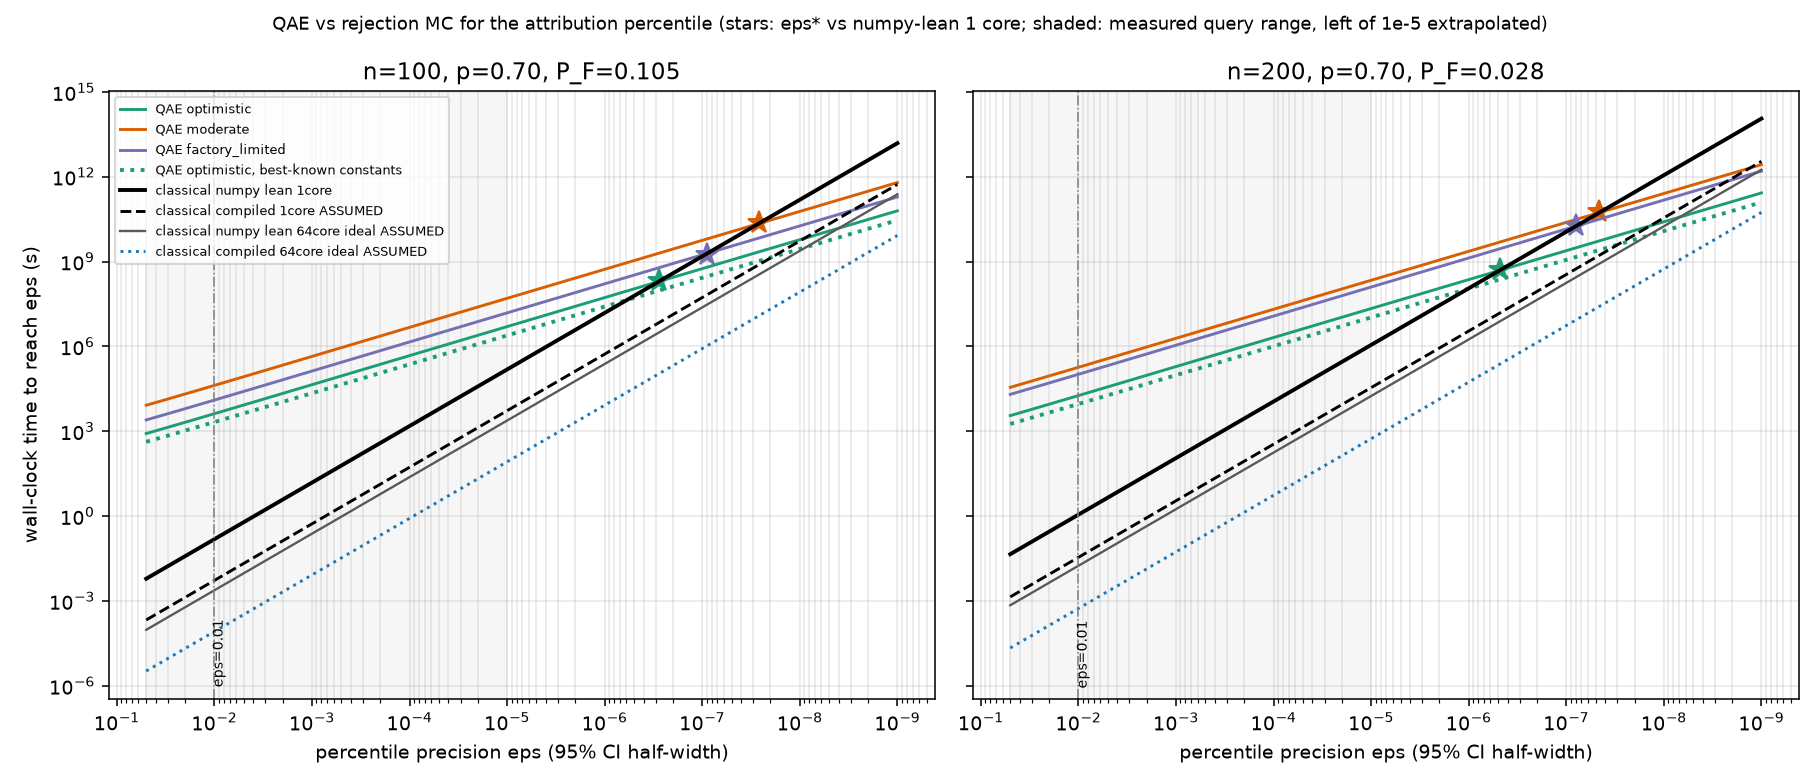

The file beside this chart, header and first rows:
n, k, a_F, a_G, p, quantum_constants, assumption, baseline, eps_star, flag, t_proposal_s, t_quantum_eps0.01_s, t_classical_eps0.01_s, ratio_q_over_c_eps0.01, t_quantum_eps0.001_s, t_classical_eps0.001_s, ratio_q_over_c_eps0.001, queries_eps0.01, queries_eps0.001, classical_proposals_eps0.01, classical_proposals_eps0.001, oracle_toffoli_F, oracle_toffoli_G
50, 5, 0.177, 0.1239, 0.7, default, optimistic, numpy_lean_1core, 2.22944819817711e-07, ok, 9.379899166665003e-07, 1438, 0.04276, 33624, 15221, 4.276, 3560, 19090, 190901, 45588, 4558842, 5505, 8055
50, 5, 0.177, 0.1239, 0.7, default, optimistic, compiled_1core_ASSUMED, 9.929211838593796e-09, ok, 4.5000000000000006e-08, 1438, 0.002051, 700876, 15221, 0.2051, 74196, 19090, 190901, 45588, 4558842, 5505, 8055
50, 5, 0.177, 0.1239, 0.7, default, optimistic, numpy_lean_64core_ideal_ASSUMED, 3.1505505905835436e-09, ok, 9.379899166665003e-07, 1438, 0.0006681, 2151968, 15221, 0.06681, 227810, 19090, 190901, 45588, 4558842, 5505, 8055
50, 5, 0.177, 0.1239, 0.7, default, optimistic, compiled_64core_ideal_ASSUMED, 1e-09, classical_wins_even_at_1e-9, 4.5000000000000006e-08, 1438, 3.2054360232534735e-05, 44856095, 15221, 0.003205, 4748517, 19090, 190901, 45588, 4558842, 5505, 8055
50, 5, 0.177, 0.1239, 0.7, default, moderate, numpy_lean_1core, 2.106147034445638e-08, ok, 9.379899166665003e-07, 14378, 0.04276, 336245, 152211, 4.276, 35595, 19090, 190901, 45588, 4558842, 5505, 8055
50, 5, 0.177, 0.1239, 0.7, default, moderate, compiled_1core_ASSUMED, 1e-09, classical_wins_even_at_1e-9, 4.5000000000000006e-08, 14378, 0.002051, 7008765, 152211, 0.2051, 741956, 19090, 190901, 45588, 4558842, 5505, 8055
50, 5, 0.177, 0.1239, 0.7, default, moderate, numpy_lean_64core_ideal_ASSUMED, 1e-09, classical_wins_even_at_1e-9, 9.379899166665003e-07, 14378, 0.0006681, 21519680, 152211, 0.06681, 2278098, 19090, 190901, 45588, 4558842, 5505, 8055
50, 5, 0.177, 0.1239, 0.7, default, moderate, compiled_64core_ideal_ASSUMED, 1e-09, classical_wins_even_at_1e-9, 4.5000000000000006e-08, 14378, 3.2054360232534735e-05, 448560951, 152211, 0.003205, 47485166, 19090, 190901, 45588, 4558842, 5505, 8055
50, 5, 0.177, 0.1239, 0.7, default, factory_limited, numpy_lean_1core, 1.2995288030745908e-07, ok, 9.379899166665003e-07, 2466, 0.04276, 57657, 26026, 4.276, 6086, 19090, 190901, 45588, 4558842, 5505, 8055
50, 5, 0.177, 0.1239, 0.7, default, factory_limited, compiled_1core_ASSUMED, 5.808411403221198e-09, ok, 4.5000000000000006e-08, 2466, 0.002051, 1201817, 26026, 0.2051, 126863, 19090, 190901, 45588, 4558842, 5505, 8055
50, 5, 0.177, 0.1239, 0.7, default, factory_limited, numpy_lean_64core_ideal_ASSUMED, 1.845218160081681e-09, ok, 9.379899166665003e-07, 2466, 0.0006681, 3690052, 26026, 0.06681, 389519, 19090, 190901, 45588, 4558842, 5505, 8055
50, 5, 0.177, 0.1239, 0.7, default, factory_limited, compiled_64core_ideal_ASSUMED, 1e-09, classical_wins_even_at_1e-9, 4.5000000000000006e-08, 2466, 3.2054360232534735e-05, 76916258, 26026, 0.003205, 8119222, 19090, 190901, 45588, 4558842, 5505, 8055
50, 5, 0.177, 0.1239, 0.7, qbest, optimistic, numpy_lean_1core, 4.767732042621537e-07, ok, 9.379899166665003e-07, 727, 0.04276, 17002, 7590, 4.276, 1775, 19090, 190901, 45588, 4558842, 5505, 8055
50, 5, 0.177, 0.1239, 0.7, qbest, optimistic, compiled_1core_ASSUMED, 2.1517216174353526e-08, ok, 4.5000000000000006e-08, 727, 0.002051, 354385, 7590, 0.2051, 36999, 19090, 190901, 45588, 4558842, 5505, 8055
50, 5, 0.177, 0.1239, 0.7, qbest, optimistic, numpy_lean_64core_ideal_ASSUMED, 6.8579148141238974e-09, ok, 9.379899166665003e-07, 727, 0.0006681, 1088102, 7590, 0.06681, 113602, 19090, 190901, 45588, 4558842, 5505, 8055
50, 5, 0.177, 0.1239, 0.7, qbest, optimistic, compiled_64core_ideal_ASSUMED, 1e-09, classical_wins_even_at_1e-9, 4.5000000000000006e-08, 727, 3.2054360232534735e-05, 22680636, 7590, 0.003205, 2367954, 19090, 190901, 45588, 4558842, 5505, 8055
50, 5, 0.177, 0.1239, 0.7, qbest, moderate, numpy_lean_1core, 4.5503033740801914e-08, ok, 9.379899166665003e-07, 7270, 0.04276, 170016, 75903, 4.276, 17750, 19090, 190901, 45588, 4558842, 5505, 8055
50, 5, 0.177, 0.1239, 0.7, qbest, moderate, compiled_1core_ASSUMED, 2.0592616924656195e-09, ok, 4.5000000000000006e-08, 7270, 0.002051, 3543849, 75903, 0.2051, 369993, 19090, 190901, 45588, 4558842, 5505, 8055
50, 5, 0.177, 0.1239, 0.7, qbest, moderate, numpy_lean_64core_ideal_ASSUMED, 1e-09, classical_wins_even_at_1e-9, 9.379899166665003e-07, 7270, 0.0006681, 10881019, 75903, 0.06681, 1136024, 19090, 190901, 45588, 4558842, 5505, 8055
50, 5, 0.177, 0.1239, 0.7, qbest, moderate, compiled_64core_ideal_ASSUMED, 1e-09, classical_wins_even_at_1e-9, 4.5000000000000006e-08, 7270, 3.2054360232534735e-05, 226806364, 75903, 0.003205, 23679537, 19090, 190901, 45588, 4558842, 5505, 8055
50, 5, 0.177, 0.1239, 0.7, qbest, factory_limited, numpy_lean_1core, 3.2848460340246607e-07, ok, 9.379899166665003e-07, 1013, 0.04276, 23696, 10657, 4.276, 2492, 19090, 190901, 45588, 4558842, 5505, 8055
50, 5, 0.177, 0.1239, 0.7, qbest, factory_limited, compiled_1core_ASSUMED, 1.4713948120796232e-08, ok, 4.5000000000000006e-08, 1013, 0.002051, 493930, 10657, 0.2051, 51947, 19090, 190901, 45588, 4558842, 5505, 8055
50, 5, 0.177, 0.1239, 0.7, qbest, factory_limited, numpy_lean_64core_ideal_ASSUMED, 4.677732158486303e-09, ok, 9.379899166665003e-07, 1013, 0.0006681, 1516561, 10657, 0.06681, 159498, 19090, 190901, 45588, 4558842, 5505, 8055
50, 5, 0.177, 0.1239, 0.7, qbest, factory_limited, compiled_64core_ideal_ASSUMED, 1e-09, classical_wins_even_at_1e-9, 4.5000000000000006e-08, 1013, 3.2054360232534735e-05, 31611539, 10657, 0.003205, 3324621, 19090, 190901, 45588, 4558842, 5505, 8055
100, 10, 0.1051, 0.0736, 0.7, default, optimistic, numpy_lean_1core, 2.7945698157282916e-07, ok, 2.007444066666627e-06, 4211, 0.154, 27339, 44535, 15.4, 2892, 25629, 256285, 76724, 7672425, 12307, 17853
100, 10, 0.1051, 0.0736, 0.7, default, optimistic, compiled_1core_ASSUMED, 9.012195124599049e-09, ok, 7e-08, 4211, 0.005371, 784010, 44535, 0.5371, 82922, 25629, 256285, 76724, 7672425, 12307, 17853
100, 10, 0.1051, 0.0736, 0.7, default, optimistic, numpy_lean_64core_ideal_ASSUMED, 3.967023343605736e-09, ok, 2.007444066666627e-06, 4211, 0.002407, 1749670, 44535, 0.2407, 185057, 25629, 256285, 76724, 7672425, 12307, 17853
100, 10, 0.1051, 0.0736, 0.7, default, optimistic, compiled_64core_ideal_ASSUMED, 1e-09, classical_wins_even_at_1e-9, 7e-08, 4211, 8.391715014100228e-05, 50176634, 44535, 0.008392, 5307023, 25629, 256285, 76724, 7672425, 12307, 17853
100, 10, 0.1051, 0.0736, 0.7, default, moderate, numpy_lean_1core, 2.6469197517328926e-08, ok, 2.007444066666627e-06, 42107, 0.154, 273386, 445350, 15.4, 28915, 25629, 256285, 76724, 7672425, 12307, 17853
100, 10, 0.1051, 0.0736, 0.7, default, moderate, compiled_1core_ASSUMED, 1e-09, classical_wins_even_at_1e-9, 7e-08, 42107, 0.005371, 7840099, 445350, 0.5371, 829222, 25629, 256285, 76724, 7672425, 12307, 17853
100, 10, 0.1051, 0.0736, 0.7, default, moderate, numpy_lean_64core_ideal_ASSUMED, 1e-09, classical_wins_even_at_1e-9, 2.007444066666627e-06, 42107, 0.002407, 17496699, 445350, 0.2407, 1850570, 25629, 256285, 76724, 7672425, 12307, 17853
100, 10, 0.1051, 0.0736, 0.7, default, moderate, compiled_64core_ideal_ASSUMED, 1e-09, classical_wins_even_at_1e-9, 7e-08, 42107, 8.391715014100228e-05, 501766338, 445350, 0.008392, 53070228, 25629, 256285, 76724, 7672425, 12307, 17853
100, 10, 0.1051, 0.0736, 0.7, default, factory_limited, numpy_lean_1core, 8.85162402372866e-08, ok, 2.007444066666627e-06, 12740, 0.154, 82718, 135182, 15.4, 8777, 25629, 256285, 76724, 7672425, 12307, 17853
100, 10, 0.1051, 0.0736, 0.7, default, factory_limited, compiled_1core_ASSUMED, 2.850586233079772e-09, ok, 7e-08, 12740, 0.005371, 2372179, 135182, 0.5371, 251702, 25629, 256285, 76724, 7672425, 12307, 17853
100, 10, 0.1051, 0.0736, 0.7, default, factory_limited, numpy_lean_64core_ideal_ASSUMED, 1.2544045590991275e-09, ok, 2.007444066666627e-06, 12740, 0.002407, 5293977, 135182, 0.2407, 561722, 25629, 256285, 76724, 7672425, 12307, 17853
100, 10, 0.1051, 0.0736, 0.7, default, factory_limited, compiled_64core_ideal_ASSUMED, 1e-09, classical_wins_even_at_1e-9, 7e-08, 12740, 8.391715014100228e-05, 151819465, 135182, 0.008392, 16108944, 25629, 256285, 76724, 7672425, 12307, 17853
100, 10, 0.1051, 0.0736, 0.7, qbest, optimistic, numpy_lean_1core, 5.934336549645702e-07, ok, 2.007444066666627e-06, 2135, 0.154, 13863, 22276, 15.4, 1446, 25629, 256285, 76724, 7672425, 12307, 17853
100, 10, 0.1051, 0.0736, 0.7, qbest, optimistic, compiled_1core_ASSUMED, 1.9414011138753693e-08, ok, 7e-08, 2135, 0.005371, 397556, 22276, 0.5371, 41477, 25629, 256285, 76724, 7672425, 12307, 17853
100, 10, 0.1051, 0.0736, 0.7, qbest, optimistic, numpy_lean_64core_ideal_ASSUMED, 8.572565785645004e-09, ok, 2.007444066666627e-06, 2135, 0.002407, 887223, 22276, 0.2407, 92565, 25629, 256285, 76724, 7672425, 12307, 17853
100, 10, 0.1051, 0.0736, 0.7, qbest, optimistic, compiled_64core_ideal_ASSUMED, 1e-09, classical_wins_even_at_1e-9, 7e-08, 2135, 8.391715014100228e-05, 25443585, 22276, 0.008392, 2654548, 25629, 256285, 76724, 7672425, 12307, 17853
100, 10, 0.1051, 0.0736, 0.7, qbest, moderate, numpy_lean_1core, 5.6776352174890914e-08, ok, 2.007444066666627e-06, 21352, 0.154, 138629, 222762, 15.4, 14463, 25629, 256285, 76724, 7672425, 12307, 17853
100, 10, 0.1051, 0.0736, 0.7, qbest, moderate, compiled_1core_ASSUMED, 1.8624872288035863e-09, ok, 7e-08, 21352, 0.005371, 3975560, 222762, 0.5371, 414773, 25629, 256285, 76724, 7672425, 12307, 17853
100, 10, 0.1051, 0.0736, 0.7, qbest, moderate, numpy_lean_64core_ideal_ASSUMED, 1e-09, classical_wins_even_at_1e-9, 2.007444066666627e-06, 21352, 0.002407, 8872232, 222762, 0.2407, 925646, 25629, 256285, 76724, 7672425, 12307, 17853
100, 10, 0.1051, 0.0736, 0.7, qbest, moderate, compiled_64core_ideal_ASSUMED, 1e-09, classical_wins_even_at_1e-9, 7e-08, 21352, 8.391715014100228e-05, 254435855, 222762, 0.008392, 26545477, 25629, 256285, 76724, 7672425, 12307, 17853
100, 10, 0.1051, 0.0736, 0.7, qbest, factory_limited, numpy_lean_1core, 2.284786724450326e-07, ok, 2.007444066666627e-06, 5108, 0.154, 33164, 54055, 15.4, 3510, 25629, 256285, 76724, 7672425, 12307, 17853
100, 10, 0.1051, 0.0736, 0.7, qbest, factory_limited, compiled_1core_ASSUMED, 7.3640214724811974e-09, ok, 7e-08, 5108, 0.005371, 951084, 54055, 0.5371, 100648, 25629, 256285, 76724, 7672425, 12307, 17853
100, 10, 0.1051, 0.0736, 0.7, qbest, factory_limited, numpy_lean_64core_ideal_ASSUMED, 3.2411260038922987e-09, ok, 2.007444066666627e-06, 5108, 0.002407, 2122528, 54055, 0.2407, 224616, 25629, 256285, 76724, 7672425, 12307, 17853
100, 10, 0.1051, 0.0736, 0.7, qbest, factory_limited, compiled_64core_ideal_ASSUMED, 1e-09, classical_wins_even_at_1e-9, 7e-08, 5108, 8.391715014100228e-05, 60869365, 54055, 0.008392, 6441480, 25629, 256285, 76724, 7672425, 12307, 17853
150, 15, 0.04964, 0.03475, 0.7, default, optimistic, numpy_lean_1core, 4.3792784032940683e-07, ok, 3.4367640416666253e-06, 9914, 0.5585, 17751, 104946, 55.85, 1879, 38246, 382461, 162500, 16249959, 19709, 28651
150, 15, 0.04964, 0.03475, 0.7, default, optimistic, compiled_1core_ASSUMED, 1.1161155577502088e-08, ok, 9.5e-08, 9914, 0.01544, 642179, 104946, 1.544, 67982, 38246, 382461, 162500, 16249959, 19709, 28651
150, 15, 0.04964, 0.03475, 0.7, default, optimistic, numpy_lean_64core_ideal_ASSUMED, 6.2317314639126315e-09, ok, 3.4367640416666253e-06, 9914, 0.008726, 1136083, 104946, 0.8726, 120267, 38246, 382461, 162500, 16249959, 19709, 28651
150, 15, 0.04964, 0.03475, 0.7, default, optimistic, compiled_64core_ideal_ASSUMED, 1e-09, classical_wins_even_at_1e-9, 9.5e-08, 9914, 0.0002412, 41099465, 104946, 0.02412, 4350828, 38246, 382461, 162500, 16249959, 19709, 28651
150, 15, 0.04964, 0.03475, 0.7, default, moderate, numpy_lean_1core, 4.1537338468600535e-08, ok, 3.4367640416666253e-06, 99136, 0.5585, 177513, 1049465, 55.85, 18792, 38246, 382461, 162500, 16249959, 19709, 28651
150, 15, 0.04964, 0.03475, 0.7, default, moderate, compiled_1core_ASSUMED, 1.0629897464437909e-09, ok, 9.5e-08, 99136, 0.01544, 6421791, 1049465, 1.544, 679817, 38246, 382461, 162500, 16249959, 19709, 28651
150, 15, 0.04964, 0.03475, 0.7, default, moderate, numpy_lean_64core_ideal_ASSUMED, 1e-09, classical_wins_even_at_1e-9, 3.4367640416666253e-06, 99136, 0.008726, 11360830, 1049465, 0.8726, 1202668, 38246, 382461, 162500, 16249959, 19709, 28651
150, 15, 0.04964, 0.03475, 0.7, default, moderate, compiled_64core_ideal_ASSUMED, 1e-09, classical_wins_even_at_1e-9, 9.5e-08, 99136, 0.0002412, 410994645, 1049465, 0.02412, 43508276, 38246, 382461, 162500, 16249959, 19709, 28651
150, 15, 0.04964, 0.03475, 0.7, default, factory_limited, numpy_lean_1core, 9.521546027326087e-08, ok, 3.4367640416666253e-06, 42890, 0.5585, 76798, 456704, 55.85, 8178, 38246, 382461, 162500, 16249959, 19709, 28651
150, 15, 0.04964, 0.03475, 0.7, default, factory_limited, compiled_1core_ASSUMED, 2.418384297290935e-09, ok, 9.5e-08, 42890, 0.01544, 2778287, 456704, 1.544, 295841, 38246, 382461, 162500, 16249959, 19709, 28651
150, 15, 0.04964, 0.03475, 0.7, default, factory_limited, numpy_lean_64core_ideal_ASSUMED, 1.3496168953737904e-09, ok, 3.4367640416666253e-06, 42890, 0.008726, 4915084, 456704, 0.8726, 523375, 38246, 382461, 162500, 16249959, 19709, 28651
150, 15, 0.04964, 0.03475, 0.7, default, factory_limited, compiled_64core_ideal_ASSUMED, 1e-09, classical_wins_even_at_1e-9, 9.5e-08, 42890, 0.0002412, 177810346, 456704, 0.02412, 18933848, 38246, 382461, 162500, 16249959, 19709, 28651
... 36 more rows
